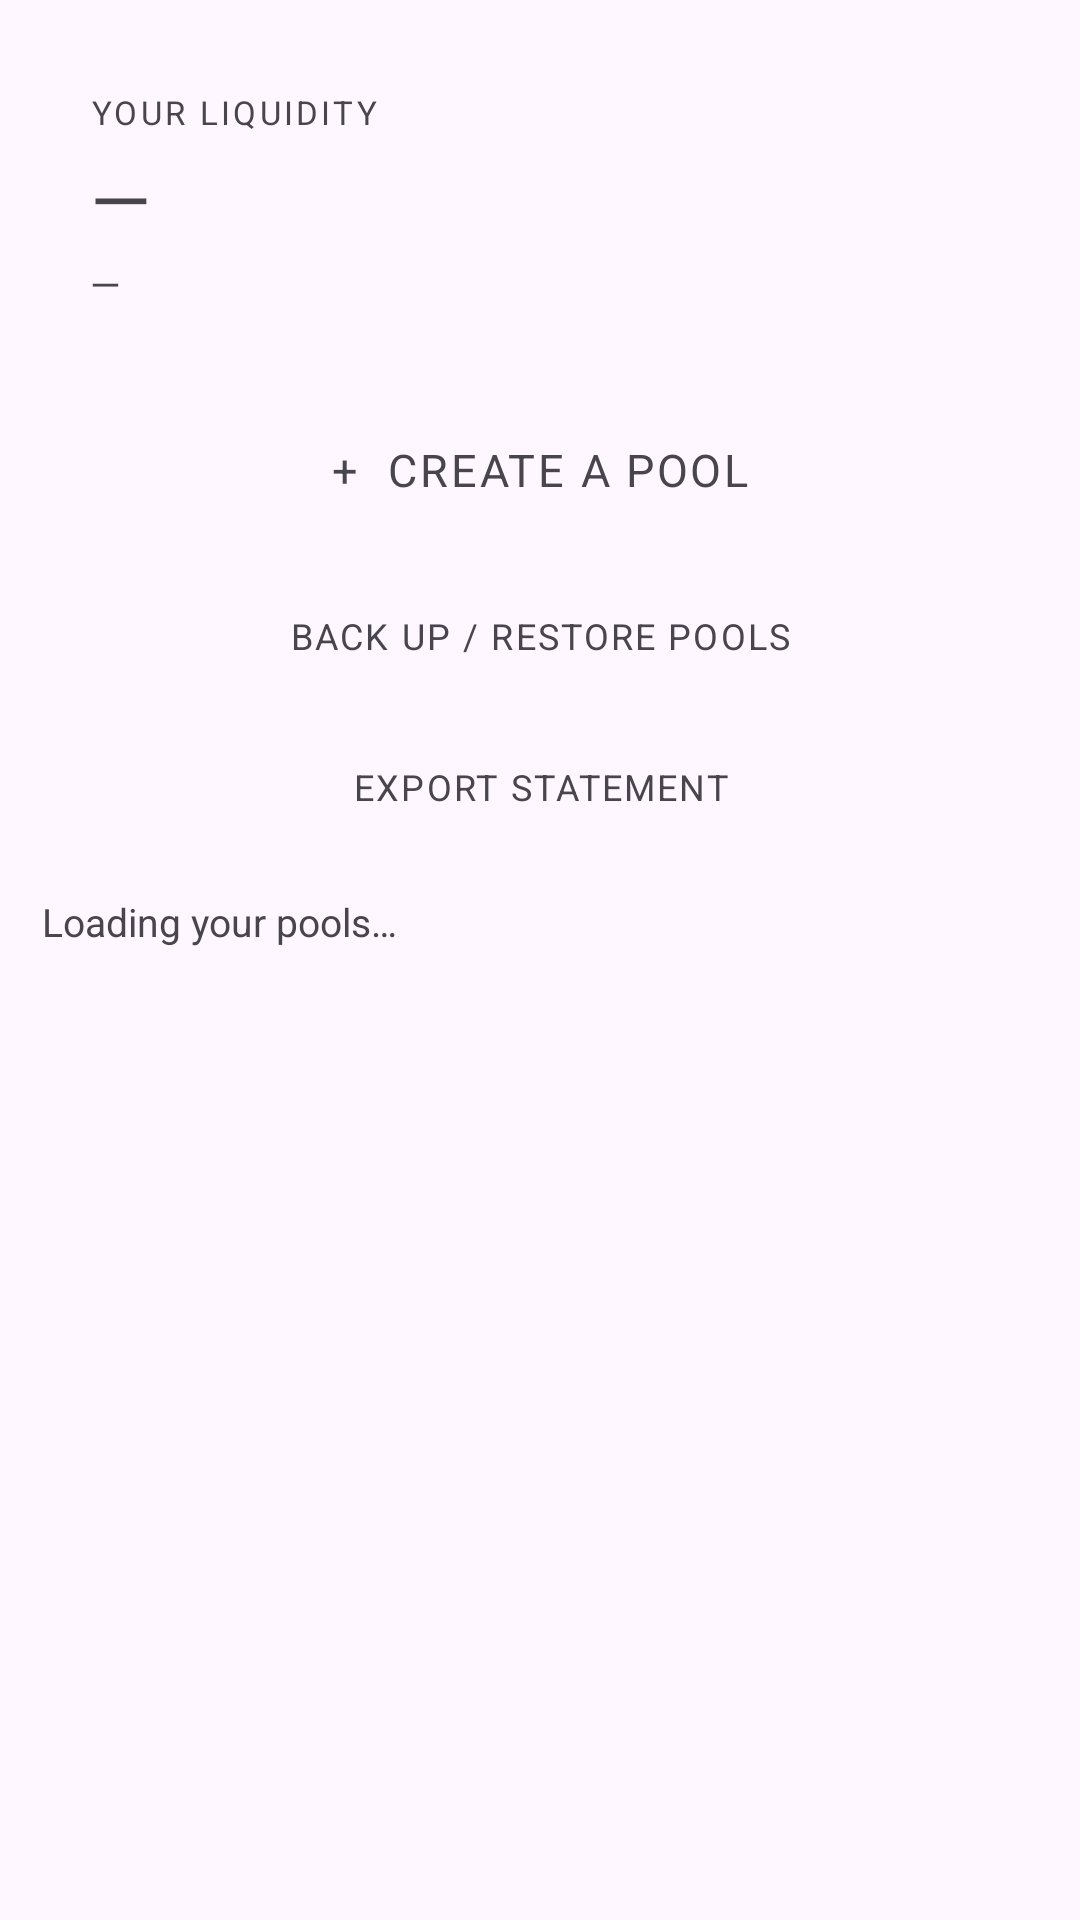

Produce the Android XML layout that renders to this screen, including the resource entries it uses.
<!-- AndroidManifest.xml: application theme Theme.PandaPools -->
<!-- res/layout/view_mylp.xml -->
<?xml version="1.0" encoding="utf-8"?>
<androidx.core.widget.NestedScrollView xmlns:android="http://schemas.android.com/apk/res/android"
    android:layout_width="match_parent"
    android:layout_height="match_parent"
    android:fillViewport="true">

    <LinearLayout
        android:layout_width="match_parent"
        android:layout_height="wrap_content"
        android:orientation="vertical"
        android:padding="14dp">

        
        <LinearLayout
            android:id="@+id/lpSummaryCard"
            android:layout_width="match_parent"
            android:layout_height="wrap_content"
            android:orientation="vertical"
            android:padding="16dp"
            android:layout_marginBottom="12dp">

            <TextView
                android:layout_width="wrap_content"
                android:layout_height="wrap_content"
                android:text="YOUR LIQUIDITY"
                android:textSize="11sp"
                android:letterSpacing="0.10"
                android:id="@+id/lpSummaryLabel" />

            <TextView
                android:id="@+id/lpSummaryValue"
                android:layout_width="wrap_content"
                android:layout_height="wrap_content"
                android:text="—"
                android:textSize="26sp"
                android:paddingTop="4dp" />

            <TextView
                android:id="@+id/lpSummarySub"
                android:layout_width="wrap_content"
                android:layout_height="wrap_content"
                android:text="—"
                android:textSize="13sp"
                android:paddingTop="2dp" />
        </LinearLayout>

        <TextView
            android:id="@+id/lpCreateBtn"
            android:layout_width="match_parent"
            android:layout_height="wrap_content"
            android:text="+  CREATE A POOL"
            android:gravity="center"
            android:textSize="15sp"
            android:letterSpacing="0.06"
            android:padding="15dp"
            android:layout_marginBottom="10dp" />

        <TextView
            android:id="@+id/lpRecoveryBtn"
            android:layout_width="match_parent"
            android:layout_height="wrap_content"
            android:text="BACK UP / RESTORE POOLS"
            android:gravity="center"
            android:textSize="12sp"
            android:letterSpacing="0.06"
            android:padding="12dp"
            android:layout_marginBottom="10dp" />

        <TextView
            android:id="@+id/lpStatementBtn"
            android:layout_width="match_parent"
            android:layout_height="wrap_content"
            android:text="EXPORT STATEMENT"
            android:gravity="center"
            android:textSize="12sp"
            android:letterSpacing="0.06"
            android:padding="12dp"
            android:layout_marginBottom="16dp" />

        <TextView
            android:id="@+id/lpStatus"
            android:layout_width="match_parent"
            android:layout_height="wrap_content"
            android:text="Loading your pools…"
            android:textSize="13sp"
            android:paddingBottom="8dp" />

        <LinearLayout
            android:id="@+id/lpList"
            android:layout_width="match_parent"
            android:layout_height="wrap_content"
            android:orientation="vertical" />

    </LinearLayout>
</androidx.core.widget.NestedScrollView>
<!-- resources referenced by this layout -->
<resources>
  <style name="Theme.PandaPools" parent="Base.Theme.PandaPools" />
  <style name="Base.Theme.PandaPools" parent="Theme.Material3.DayNight.NoActionBar">
      </style>
</resources>
